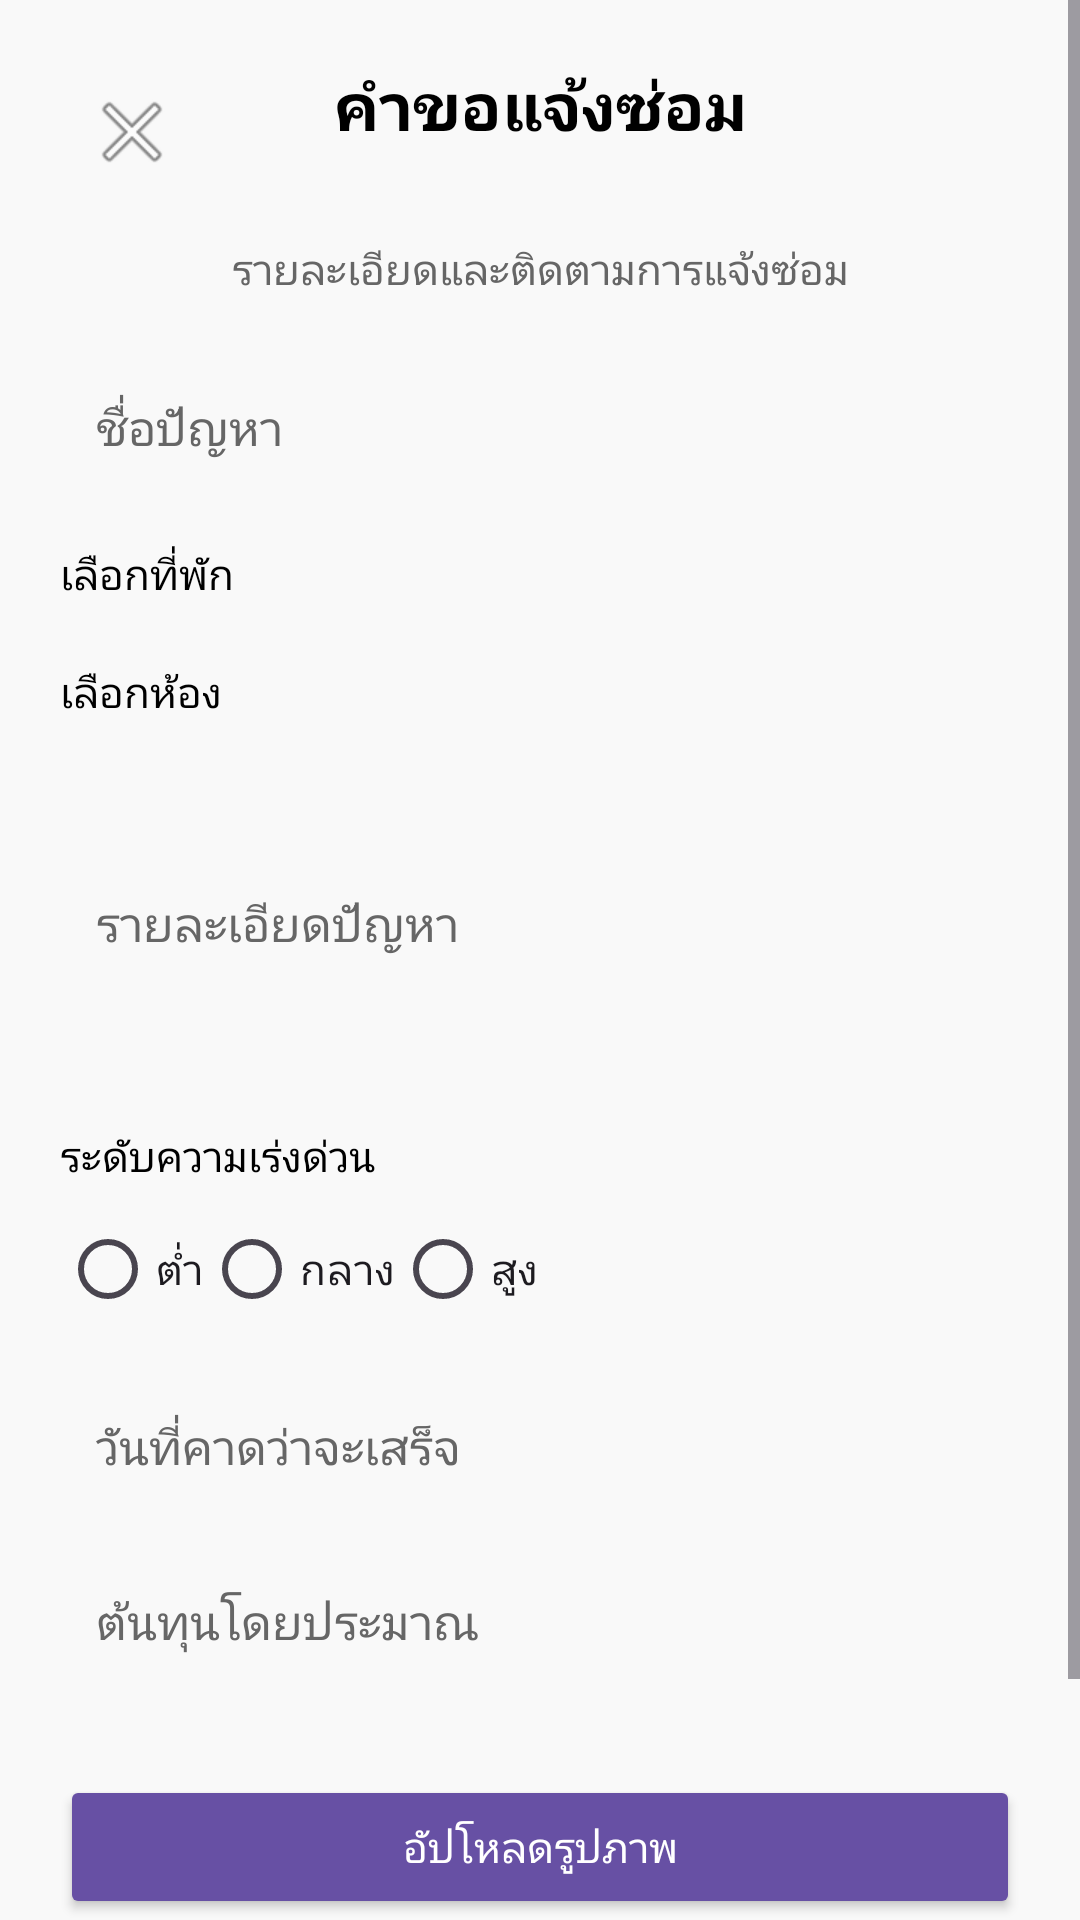

Android layout source for this screen:
<!-- AndroidManifest.xml: application theme Theme.ApartmentManageApp -->
<!-- res/layout/activity_request_maintenance.xml -->
<?xml version="1.0" encoding="utf-8"?>
<ScrollView
    xmlns:android="http://schemas.android.com/apk/res/android"
    android:layout_width="match_parent"
    android:layout_height="match_parent"
    android:background="#F9F9F9"
    android:fitsSystemWindows="true">

    <LinearLayout
        android:layout_width="match_parent"
        android:layout_height="wrap_content"
        android:orientation="vertical"
        android:padding="20dp">

        
        <RelativeLayout
            android:layout_width="match_parent"
            android:layout_height="wrap_content"
            android:paddingBottom="16dp">

            <ImageButton
                android:id="@+id/button_close"
                android:layout_width="40dp"
                android:layout_height="40dp"
                android:src="@android:drawable/ic_menu_close_clear_cancel"
                android:contentDescription="@string/btn_close"
                android:background="?attr/selectableItemBackgroundBorderless"
                android:layout_alignParentStart="true"
                android:layout_marginStart="4dp"
                android:layout_marginTop="4dp"/>

            <TextView
                android:id="@+id/header_title"
                android:layout_width="match_parent"
                android:layout_height="wrap_content"
                android:text="@string/title_maintenance_request"
                android:textSize="22sp"
                android:textStyle="bold"
                android:gravity="center"
                android:textColor="#000000" />
        </RelativeLayout>

        <TextView
            android:id="@+id/header_subtitle"
            android:layout_width="match_parent"
            android:layout_height="wrap_content"
            android:text="@string/subtitle_maintenance_request"
            android:textSize="14sp"
            android:gravity="center"
            android:textColor="#666666"
            android:paddingBottom="20dp" />

        
        <EditText
            android:id="@+id/edit_issue_title"
            android:layout_width="match_parent"
            android:layout_height="wrap_content"
            android:hint="@string/hint_issue_title"
            android:textSize="16sp"
            android:padding="12dp"
            android:background="@drawable/edittext_background"
            android:textColor="#000000"
            android:textColorHint="#666666"
            android:inputType="text"
            android:layout_marginBottom="12dp"/>

        
        <TextView
            android:layout_width="match_parent"
            android:layout_height="wrap_content"
            android:text="@string/label_select_property"
            android:textSize="14sp"
            android:textColor="#000000"
            android:paddingTop="4dp"
            android:paddingBottom="4dp" />

        <Spinner
            android:id="@+id/spinner_property"
            android:layout_width="match_parent"
            android:layout_height="wrap_content"
            android:background="@drawable/edittext_background"
            android:layout_marginBottom="12dp"/>

        
        <TextView
            android:layout_width="match_parent"
            android:layout_height="wrap_content"
            android:text="@string/label_select_unit"
            android:textSize="14sp"
            android:textColor="#000000"
            android:paddingTop="4dp"
            android:paddingBottom="4dp" />

        <Spinner
            android:id="@+id/spinner_unit"
            android:layout_width="match_parent"
            android:layout_height="wrap_content"
            android:background="@drawable/edittext_background"
            android:layout_marginBottom="12dp"/>

        
        <EditText
            android:id="@+id/edit_issue_description"
            android:layout_width="match_parent"
            android:layout_height="wrap_content"
            android:hint="@string/hint_issue_description"
            android:textSize="16sp"
            android:padding="12dp"
            android:background="@drawable/edittext_background"
            android:textColor="#000000"
            android:textColorHint="#666666"
            android:inputType="textMultiLine"
            android:minLines="4"
            android:maxLines="6"
            android:layout_marginBottom="12dp"/>

        
        <TextView
            android:layout_width="match_parent"
            android:layout_height="wrap_content"
            android:text="@string/label_urgency"
            android:textSize="14sp"
            android:textColor="#000000"
            android:paddingTop="4dp"
            android:paddingBottom="4dp"/>

        
        <TextView
            android:id="@+id/text_urgency_error"
            android:layout_width="wrap_content"
            android:layout_height="wrap_content"
            android:text="@string/error_select_urgency"
            android:textColor="@android:color/holo_red_dark"
            android:visibility="gone"
            android:textSize="14sp"
            android:layout_marginBottom="4dp" />

        <RadioGroup
            android:id="@+id/radio_urgency"
            android:layout_width="match_parent"
            android:layout_height="wrap_content"
            android:orientation="horizontal"
            android:layout_marginBottom="12dp">

            <RadioButton
                android:id="@+id/radio_low"
                android:layout_width="wrap_content"
                android:layout_height="wrap_content"
                android:text="@string/urgency_low"/>

            <RadioButton
                android:id="@+id/radio_medium"
                android:layout_width="wrap_content"
                android:layout_height="wrap_content"
                android:text="@string/urgency_medium"/>

            <RadioButton
                android:id="@+id/radio_high"
                android:layout_width="wrap_content"
                android:layout_height="wrap_content"
                android:text="@string/urgency_high"/>
        </RadioGroup>

        
        <EditText
            android:id="@+id/edit_expected_date"
            android:layout_width="match_parent"
            android:layout_height="wrap_content"
            android:hint="@string/hint_expected_date"
            android:textSize="16sp"
            android:padding="12dp"
            android:background="@drawable/edittext_background"
            android:textColor="#000000"
            android:textColorHint="#666666"
            android:inputType="none"
            android:layout_marginBottom="12dp"
            android:focusable="false"
            android:clickable="true"/>

        
        <EditText
            android:id="@+id/edit_cost"
            android:layout_width="match_parent"
            android:layout_height="wrap_content"
            android:hint="@string/hint_cost"
            android:textSize="16sp"
            android:padding="12dp"
            android:background="@drawable/edittext_background"
            android:textColor="#000000"
            android:textColorHint="#666666"
            android:inputType="numberDecimal"
            android:layout_marginBottom="12dp"/>

        
        <Button
            android:id="@+id/button_upload_photo"
            android:layout_width="match_parent"
            android:layout_height="wrap_content"
            android:text="@string/btn_upload_photo"
            android:layout_marginTop="16dp"
            android:padding="12dp"
            android:backgroundTint="?attr/colorPrimary"
            android:textColor="@android:color/white"
            android:layout_marginBottom="12dp"/>

        
        <ImageView
            android:id="@+id/image_preview"
            android:layout_width="match_parent"
            android:layout_height="200dp"
            android:scaleType="centerCrop"
            android:visibility="gone"
            android:layout_marginBottom="12dp"/>

        
        <Button
            android:id="@+id/button_save_request"
            android:layout_width="match_parent"
            android:layout_height="wrap_content"
            android:text="@string/btn_submit_request"
            android:layout_marginTop="12dp"
            android:padding="12dp"
            android:backgroundTint="?attr/colorPrimary"
            android:textColor="@android:color/white"/>

    </LinearLayout>
</ScrollView>
<!-- resources referenced by this layout -->
<resources>
  <string name="btn_close">ปิด</string>
  <string name="btn_submit_request">ส่งคำขอแจ้งซ่อม</string>
  <string name="btn_upload_photo">อัปโหลดรูปภาพ</string>
  <string name="error_select_urgency">กรุณาเลือกระดับความเร่งด่วน</string>
  <string name="hint_cost">ต้นทุนโดยประมาณ</string>
  <string name="hint_expected_date">วันที่คาดว่าจะเสร็จ</string>
  <string name="hint_issue_description">รายละเอียดปัญหา</string>
  <string name="hint_issue_title">ชื่อปัญหา</string>
  <string name="label_select_property">เลือกที่พัก</string>
  <string name="label_select_unit">เลือกห้อง</string>
  <string name="label_urgency">ระดับความเร่งด่วน</string>
  <string name="subtitle_maintenance_request">รายละเอียดและติดตามการแจ้งซ่อม</string>
  <string name="title_maintenance_request">คำขอแจ้งซ่อม</string>
  <string name="urgency_high">สูง</string>
  <string name="urgency_low">ต่ำ</string>
  <string name="urgency_medium">กลาง</string>
  <style name="Theme.ApartmentManageApp" parent="Base.Theme.ApartmentManageApp" />
  <style name="Base.Theme.ApartmentManageApp" parent="Theme.Material3.DayNight.NoActionBar">
          
          
      </style>
</resources>
